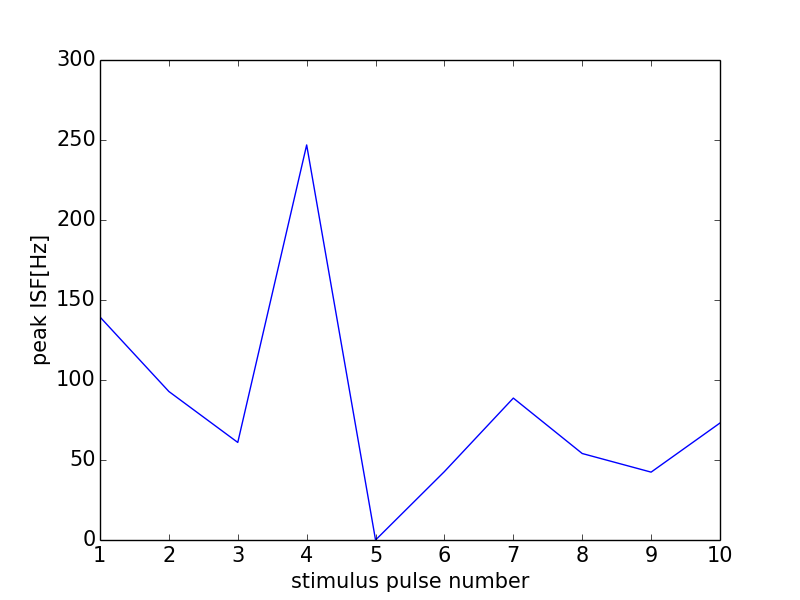

The table this chart was drawn from, first rows:
0, 0.0
0, 0
1, 139.4
2, 92.81
3, 60.98
4, 246.9
5, 0
6, 42.78
7, 88.69
8, 54.05
9, 42.42
10, 73.13
11, 0
